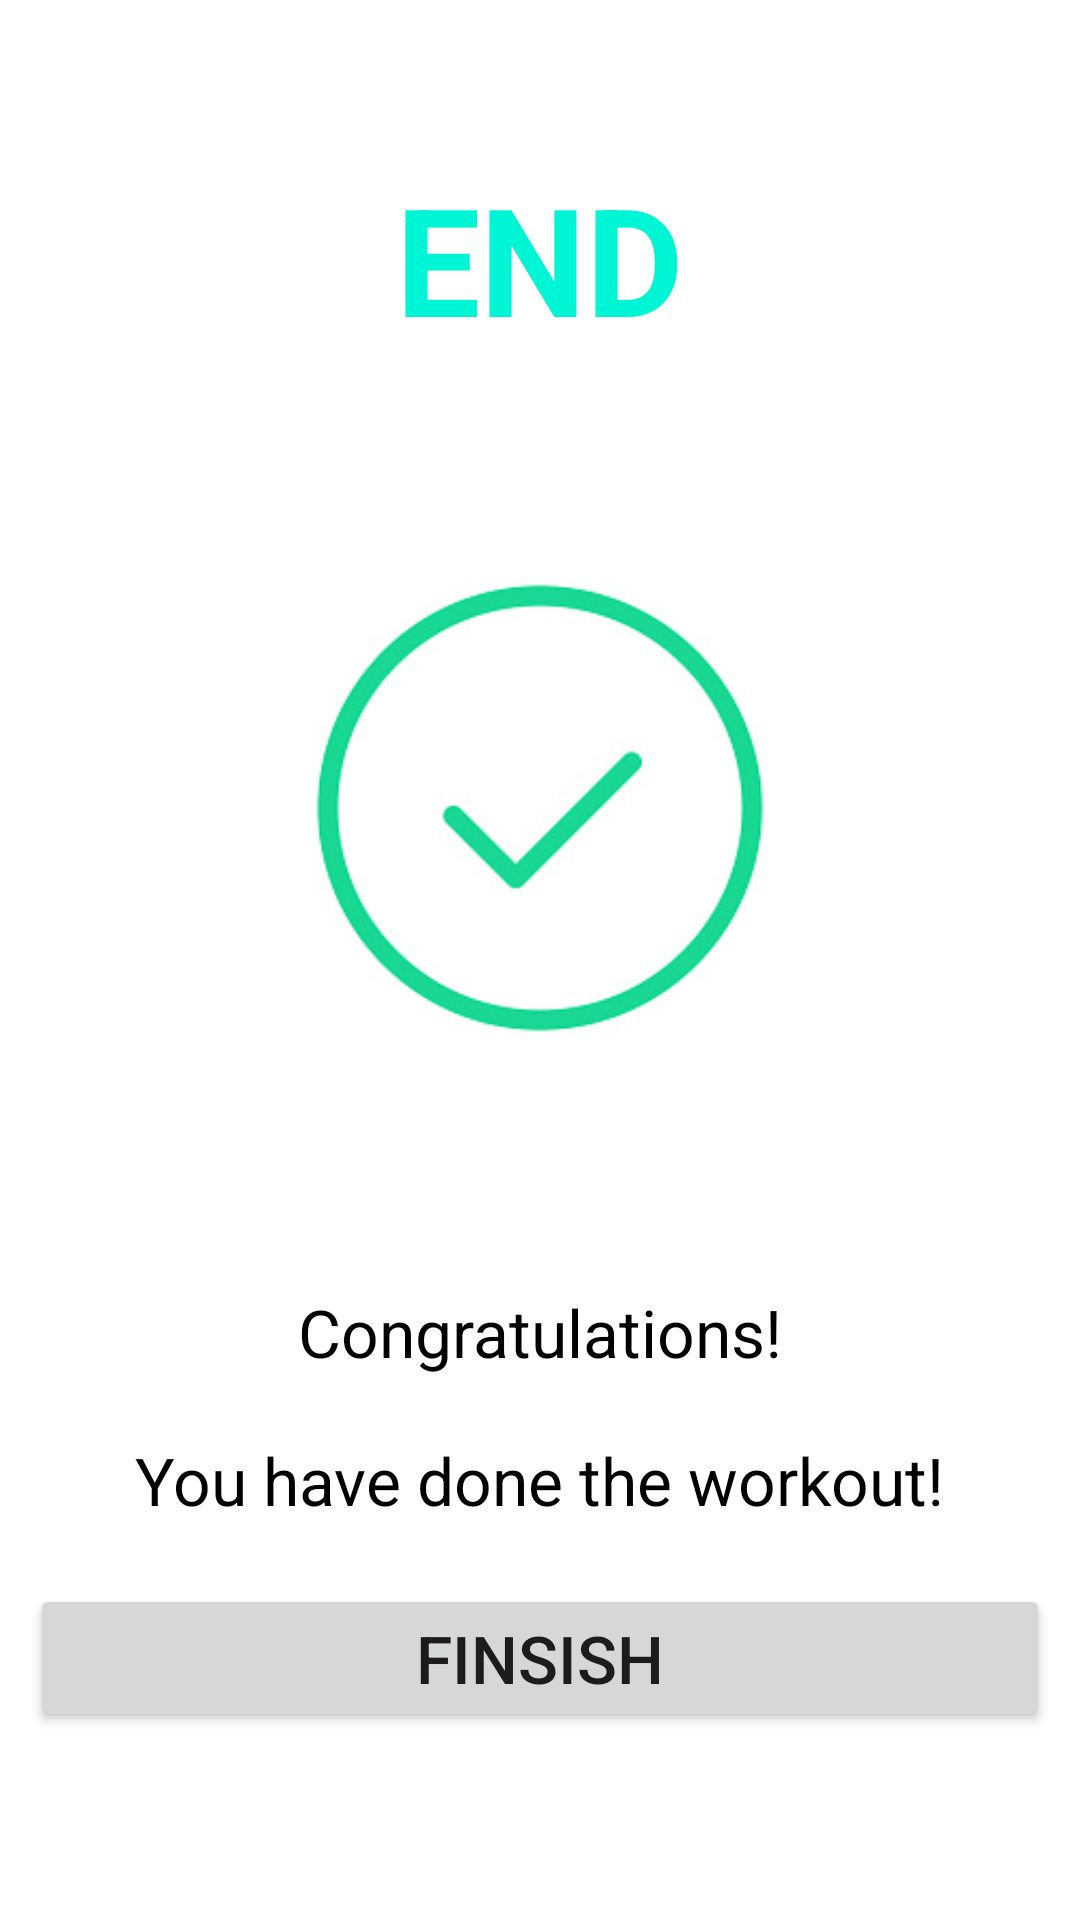

The Android layout XML behind this screen, and the referenced resources:
<!-- AndroidManifest.xml: application theme Theme.7_min_workout -->
<!-- res/layout/activity_finish.xml -->
<?xml version="1.0" encoding="utf-8"?>
<LinearLayout
    xmlns:android="http://schemas.android.com/apk/res/android"
    android:layout_width="match_parent"
    android:layout_height="match_parent"
    android:orientation="vertical"
    android:layout_gravity="center"
    android:gravity="center"
    >

    <TextView
        android:layout_width="wrap_content"
        android:layout_height="wrap_content"
        android:text="END"
        android:textColor="@color/greencolor"
        android:textSize="50dp"
        android:textStyle="bold"
        android:gravity="center"/>

   <ImageView
       android:layout_height="300dp"
       android:layout_width="300dp"
       android:src="@drawable/finish"/>

    <TextView
        android:layout_width="wrap_content"
        android:layout_height="wrap_content"
        android:text="Congratulations!"
        android:textColor="@color/black"
        android:layout_margin="10dp"
        android:textSize="22sp"/>

    <TextView
        android:layout_width="wrap_content"
        android:layout_height="wrap_content"
        android:text="You have done the workout!"
        android:textColor="@color/black"
        android:layout_margin="10dp"
        android:textSize="22sp"/>

    <Button
        android:id="@+id/finish_btn"
        android:layout_width="match_parent"
        android:layout_height="wrap_content"
        android:text="Finsish"
        android:textSize="22sp"
        android:layout_margin="10dp"/>



</LinearLayout>
<!-- resources referenced by this layout -->
<resources>
  <color name="black">#FF000000</color>
  <color name="greencolor">#00f5d4</color>
  <!-- drawable finish: jpg bitmap (drawable, 24629 bytes) -->
  <style name="Theme.7_min_workout" parent="Theme.MaterialComponents.DayNight.NoActionBar">
          
          <item name="colorPrimary">@color/purple_500</item>
          <item name="colorPrimaryVariant">@color/purple_700</item>
          <item name="colorOnPrimary">@color/white</item>
          
          <item name="colorSecondary">@color/teal_200</item>
          <item name="colorSecondaryVariant">@color/teal_700</item>
          <item name="colorOnSecondary">@color/black</item>
          
          <item name="android:statusBarColor" tools:targetApi="l">?attr/colorPrimaryVariant</item>
          
      </style>
  <color name="purple_500">#FF6200EE</color>
  <color name="purple_700">#FF3700B3</color>
  <color name="white">#FFFFFFFF</color>
  <color name="teal_200">#FF03DAC5</color>
  <color name="teal_700">#FF018786</color>
</resources>
